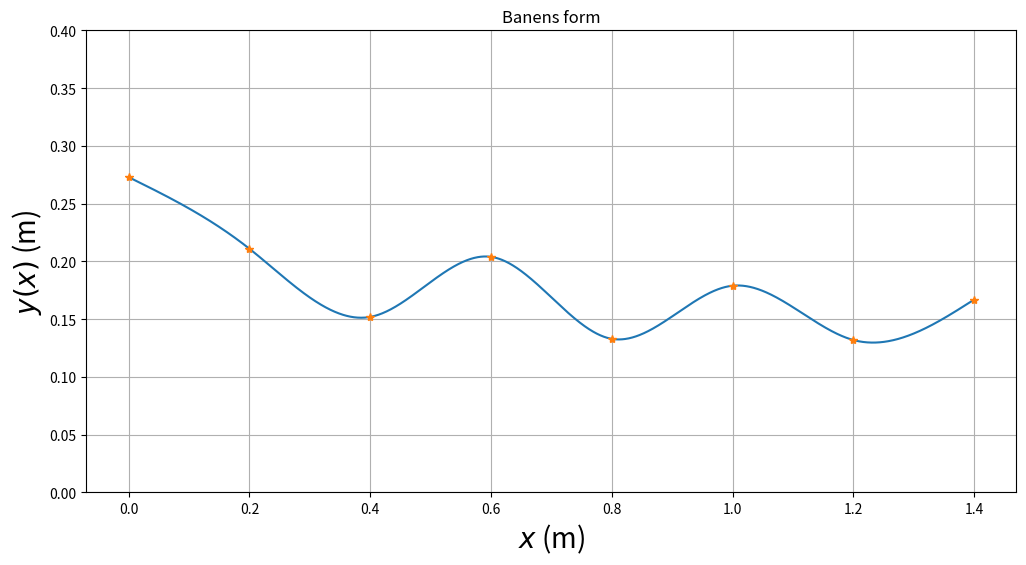

Recreate this plot in Python.
# TFY41xx Fysikk vaaren 2021.
#
# Programmet tar utgangspunkt i hoeyden til de 8 festepunktene.
# Deretter beregnes baneformen y(x) ved hjelp av 7 tredjegradspolynomer, 
# et for hvert intervall mellom to festepunkter, slik at baade banen y, 
# dens stigningstall y' = dy/dx og dens andrederiverte
# y'' = d2y/dx2 er kontinuerlige i de 6 indre festepunktene.
# I tillegg velges null krumning (andrederivert) 
# i banens to ytterste festepunkter (med bc_type='natural' nedenfor).
# Dette gir i alt 28 ligninger som fastlegger de 28 koeffisientene
# i de i alt 7 tredjegradspolynomene.

# De ulike banene er satt opp med tanke paa at kula skal 
# (1) fullfoere hele banen selv om den taper noe mekanisk energi underveis;
# (2) rulle rent, uten aa gli ("slure").

# Vi importerer noedvendige biblioteker:
import matplotlib.pyplot as plt
import numpy as np
from scipy.interpolate import CubicSpline

# Horisontal avstand mellom festepunktene er 0.200 m
h = 0.200
xfast=np.asarray([0,h,2*h,3*h,4*h,5*h,6*h,7*h])


# Vi begrenser starth├╕yden (og samtidig den maksimale h├╕yden) til
# ├Ñ ligge mellom 250 og 300 mm
ymax = 300
# yfast: tabell med 8 heltall mellom 50 og 300 (mm); representerer
# h├╕yden i de 8 festepunktene
yfast=np.asarray(np.random.randint(50, ymax, size=8))
#konverter fra m til mm
yfast =yfast/1000
# inttan: tabell med 7 verdier for (yfast[n+1]-yfast[n])/h (n=0..7); dvs
# banens stigningstall beregnet med utgangspunkt i de 8 festepunktene.
inttan = np.diff(yfast)/h
attempts=1
# while-l├╕kken sjekker om en eller flere av de 3 betingelsene ovenfor
# ikke er tilfredsstilt; i s├Ñ fall velges nye festepunkter inntil
# de 3 betingelsene er oppfylt
while (yfast[0] < yfast[1]*1.04 or
       yfast[0] < yfast[2]*1.08 or
       yfast[0] < yfast[3]*1.12 or
       yfast[0] < yfast[4]*1.16 or
       yfast[0] < yfast[5]*1.20 or
       yfast[0] < yfast[6]*1.24 or
       yfast[0] < yfast[7]*1.28 or
       yfast[0] < 0.250 or
       np.max(np.abs(inttan)) > 0.4 or
       inttan[0] > -0.2):
          yfast=np.asarray(np.random.randint(0, ymax, size=8))
          
          #konverter fra m til mm
          yfast =yfast/1000
          
          inttan = np.diff(yfast)/h
          attempts=attempts+1

# Omregning fra mm til m:
# xfast = xfast/1000
# yfast = yfast/1000

# N├Ñr programmet her har avsluttet while-l├╕kka, betyr det at
# tallverdiene i tabellen yfast vil resultere i en tilfredsstillende bane. 

#Programmet beregner deretter de 7 tredjegradspolynomene, et
#for hvert intervall mellom to nabofestepunkter.


#Med scipy.interpolate-funksjonen CubicSpline:
cs = CubicSpline(xfast, yfast, bc_type='natural')

xmin = 0.000
xmax = 1.401
dx = 0.001

x = np.arange(xmin, xmax, dx)   

#funksjonen arange returnerer verdier paa det "halvaapne" intervallet
#[xmin,xmax), dvs slik at xmin er med mens xmax ikke er med. Her blir
#dermed x[0]=xmin=0.000, x[1]=xmin+1*dx=0.001, ..., x[1400]=xmax-dx=1.400, 
#dvs x blir en tabell med 1401 elementer
Nx = len(x)
y = cs(x)       #y=tabell med 1401 verdier for y(x)
dy = cs(x,1)    #dy=tabell med 1401 verdier for y'(x)
d2y = cs(x,2)   #d2y=tabell med 1401 verdier for y''(x)

#Eksempel: Plotter banens form y(x)
baneform = plt.figure('y(x)',figsize=(12,6))
plt.plot(x,y,xfast,yfast,'*')
plt.title('Banens form')
plt.xlabel('$x$ (m)',fontsize=20)
plt.ylabel('$y(x)$ (m)',fontsize=20)
plt.ylim(0.0,0.40)
plt.grid()
plt.show()
#Figurer kan lagres i det formatet du foretrekker:
#baneform.savefig("baneform.pdf", bbox_inches='tight')
#baneform.savefig("baneform.png", bbox_inches='tight')
#baneform.savefig("baneform.eps", bbox_inches='tight')


print('Antall fors├╕k',attempts)
print('Festepunkth├╕yder (m)',yfast)
print('Banens h├╕yeste punkt (m)',np.max(y))

print('NB: SKRIV NED festepunkth├╕ydene n├Ñr du/dere er forn├╕yd med banen.')
print('Eller kj├╕r programmet p├Ñ nytt inntil en attraktiv baneform vises.')
